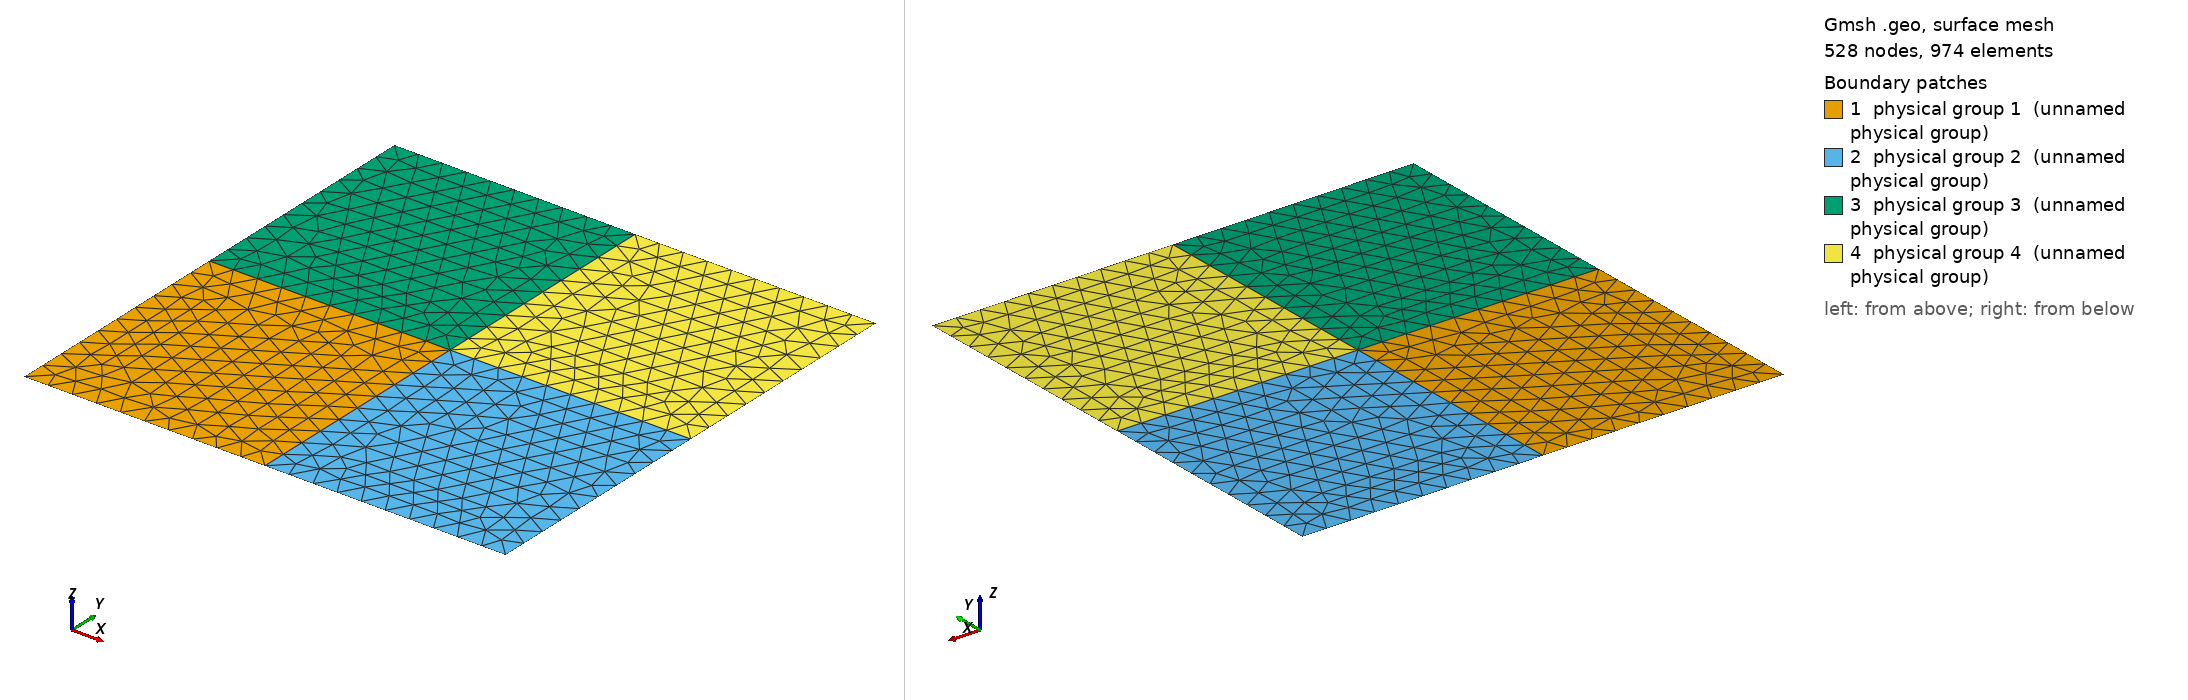

Gmsh geometry script, surface-meshed: 528 nodes, 974 surface elements. Boundary patches (legend numbers): 1 physical group 1 (unnamed physical group), 2 physical group 2 (unnamed physical group), 3 physical group 3 (unnamed physical group), 4 physical group 4 (unnamed physical group). Left view from above one corner, right view from below the opposite corner. Legend entries are the model's physical surfaces. The drawing asked Gmsh for element sizes between 1% and 20% of the model's largest extent; the script's own settings can give other sizes.

=== volume_tagging_parallel_consistency.geo (drawn) ===

DefineConstant[ res = {0.1, Min 0, Max 1, Name "cell resolution" } ];

// enable CAD modelling
SetFactory("OpenCASCADE");



Point(1) = {-1.0, 0.0, 0.0, res};
Point(2) = {1.0, 0.0, 0.0, res};
Point(3) = {0.0, -1.0, 0.0, res};
Point(4) = {0.0, 1.0, 0.0, res};


// Define 2 line segments
h_line = newl; Line(h_line) = {1, 2};
v_line = newl; Line(v_line) = {3, 4};

box = news;
Rectangle(box) = {-1.0, -1.0, 0.0, 2.0, 2.0};

// This call below to BooleanFragments will result in 16 line segments being defined
// The original lines are deleted.
// It will also result in 4 volumes being defined - and the original volume will be deleted.
v() = BooleanFragments{ Surface{box}; Delete; }{ Line{h_line, v_line}; Delete; };


MeshSize{ PointsOf{Surface{:};} } = res;

Physical Curve(1) = { 9, 11, 7, 4 }; // top, bottom
Physical Curve(5) = { 1, 8, 6, 12 }; // left, right


Physical Surface(1) = { 1 };
Physical Surface(2) = { 2 };
Physical Surface(3) = { 3 };
Physical Surface(4) = { 4 };

Mesh.MshFileVersion = 2.2;
